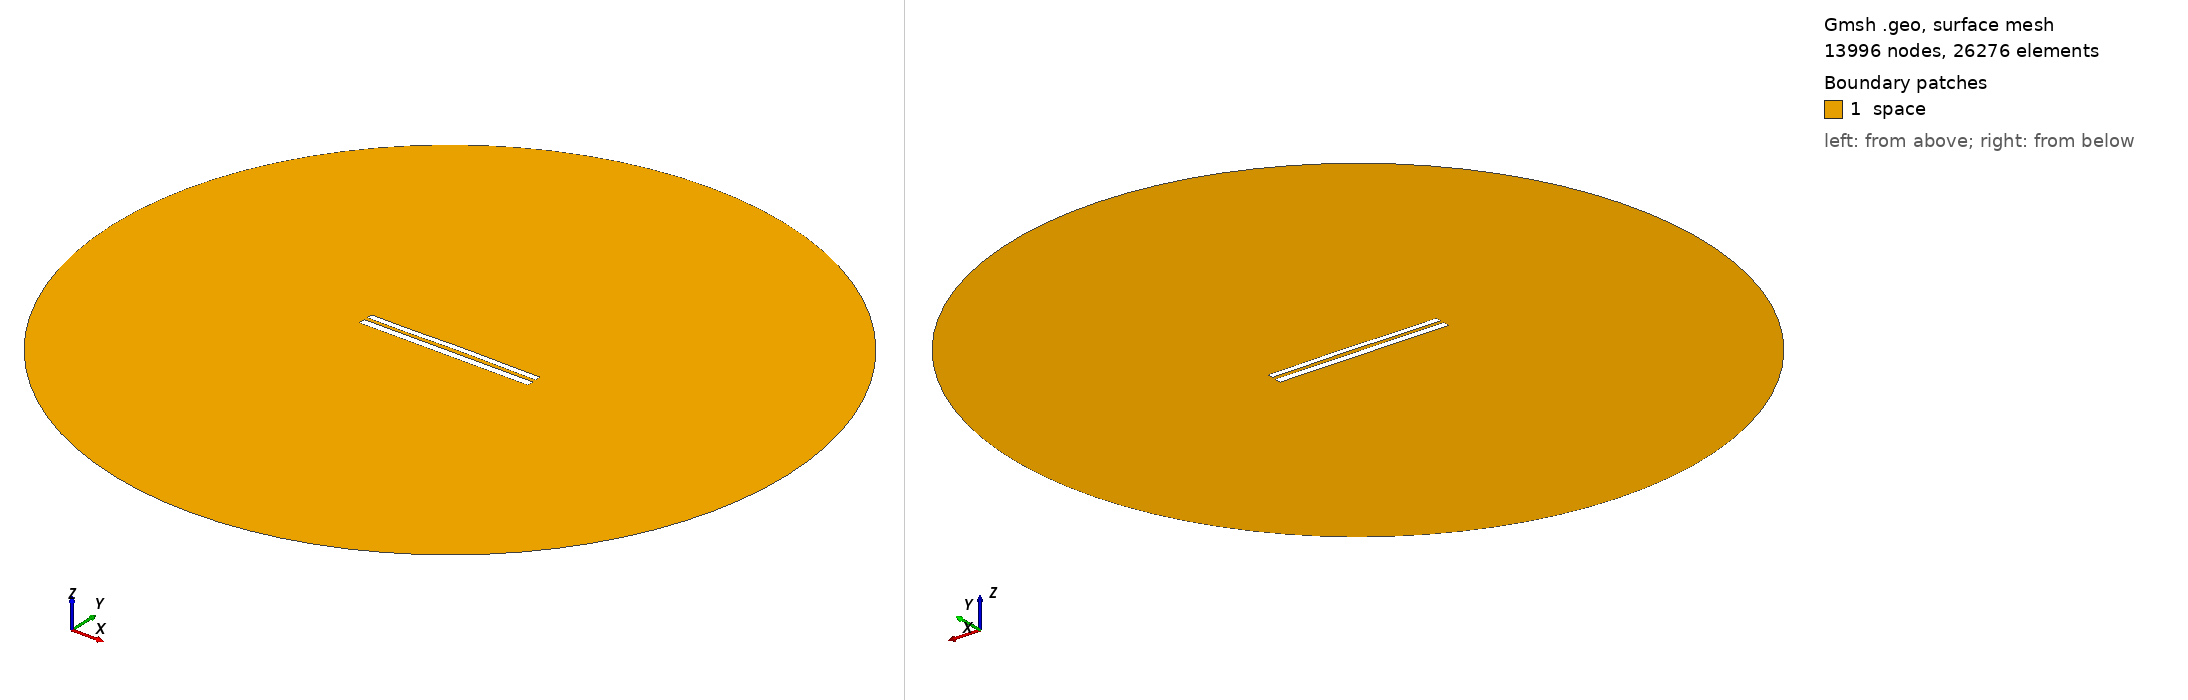

Gmsh geometry script, surface-meshed: 13996 nodes, 26276 surface elements. Boundary patches (legend numbers): 1 space. Left view from above one corner, right view from below the opposite corner. Legend entries are the model's physical surfaces. The drawing asked Gmsh for element sizes between 1% and 20% of the model's largest extent; the script's own settings can give other sizes.

=== 8107.geo (drawn) ===
//---------------------------------------
// Geometry kernel
//---------------------------------------

SetFactory("OpenCASCADE");



//---------------------------------------
// Parameters of the geometry
//---------------------------------------

// Overetch of the upper plate
overetch = 0.25;

// Distance between the plates
distance = 2.0;

// Discretization over the x axis (for the deformation)
nx = 50; 

// Length of the plate
L = 100 - overetch; 

// Number of modes
n = 4; 

// 1st mode coefficient
coeff(1) = 0.15;
beta(1) = 0.596864 * 3.1415926535 / L;

// 2nd mode coefficient
coeff(2) = 0.15;
beta(2) = 1.49418 * 3.1415926535 / L;

// 3rd mode coefficient
coeff(3) = -0.075;
beta(3) = 2.50025 * 3.1415926535 / L;

// 4th mode coefficient
coeff(4) = -0.075;
beta(4) = 3.49999 * 3.1415926535 / L;



//---------------------------------------
// Upper plate (deformed rectangle)
//---------------------------------------

// Coordiantes of the upper plate
xmin = -50;
xmax = 50 - overetch;

// Height of the upper plate
yheight = 4 - 2 * overetch;

// Indexes of the points
UpperID[] = {};
LowerID[] = {};
LeftID[] = {};
RightID[] = {};

// Point index
p = 1;

// Horizontal edges
For i In {1:nx}
    x = xmin + (i-1)*(xmax - xmin)/(nx-1);

    y_bottom = distance / 2 + overetch;
    For j In {1:n}
        C = (Cosh(beta(j)*L) + Cos(beta(j)*L)) / (Sinh(beta(j)*L) + Sin(beta(j)*L));
        y_bottom  = y_bottom + coeff(j) * (Cosh(beta(j)*(x+50)) - Cos(beta(j)*(x+50)) - C * (Sinh(beta(j)*(x+50)) - Sin(beta(j)*(x+50))));
    EndFor

    y_top = y_bottom + yheight;

    Point(p) = {x, y_top, 0, 1.0};
    UpperID[i] = p;
    p = p + 1;

    Point(p) = {x, y_bottom, 0, 1.0};
    LowerID[i] = p;
    p = p + 1;
EndFor

// Create point lists
UpperPts[] = {}; LowerPts[] = {};
For i In {1:nx}
  UpperPts[] += {UpperID[i]};
  LowerPts[] += {LowerID[i]};
EndFor

// Build splines
Spline(1) = {UpperPts[]};
Spline(2) = {LowerPts[]};
Line(3) = {LowerPts[nx-1], UpperPts[nx-1]};
Line(4) = {LowerPts[0], UpperPts[0]};

// Build the plane surface
Curve Loop(1) = {2, 3, -1, -4};
Plane Surface(1) = {1};



//---------------------------------------
// Lower plate (rectangle)
//---------------------------------------

// Vertices
Point(1001) = {-50, -1, 0, 1.0};
Point(1002) = { 50, -1, 0, 1.0};
Point(1003) = { 50,  -5, 0, 1.0};
Point(1004) = {-50,  -5, 0, 1.0};

// Edges
Line(5) = {1001, 1002};
Line(6) = {1002, 1003};
Line(7) = {1003, 1004};
Line(8) = {1004, 1001};

// Plane surface
Line Loop(2) = {5, 6, 7, 8};
Plane Surface(2) = {2}; 



//---------------------------------------
// Outer (fictious) boundary
//---------------------------------------

// Points
Point(1005) = {0, 0, 0};       // Center
Point(1006) = {200, 0, 0};     // Start point
Point(1007) = {0, 200, 0};     // 90 degrees
Point(1008) = {-200, 0, 0};    // 180 degrees
Point(1009) = {0, -200, 0};    // 270 degrees

// Circle arcs (each needs start, center, end)
Circle(9) = {1006, 1005, 1007};
Circle(10) = {1007, 1005, 1008};
Circle(11) = {1008, 1005, 1009};
Circle(12) = {1009, 1005, 1006};

// Plane surface for the entire domain
Curve Loop(3) = {9, 10, 11, 12};
Surface(3) = {3};

// Subtract the plates from the whole domain to obtain the actual domain where we want to solve the equations
BooleanDifference{ Surface{3}; Delete; }{ Surface{1}; Surface{2}; Delete; }




//---------------------------------------
// Transfinite Lines/Curves
//---------------------------------------

// Set the number of points on the boundaries
r = 7;

// Plates
Transfinite Curve {1, 2} = 50*r Using Progression 1;
Transfinite Curve {3, 4} = 2*r Using Progression 1;
Transfinite Line {5, 7} = 50*r Using Progression 1;
Transfinite Line {6, 8} = 2*r Using Progression 1;

// Outer boundary
Transfinite Line {9, 10, 11, 12} = 20 Using Progression 1;



//---------------------------------------
// Physical groups
//---------------------------------------                

// Physical curves (boundaries)
Physical Line("force_segment", 10) = {2};
Physical Line("upper_plate", 11) = {1, 3, 4};
Physical Line("lower_plate", 12) = {5, 6, 7, 8};
Physical Line("boundary", 20) = {9, 10, 11, 12};

// Physical Surfaces
Physical Surface("space", 30) = {3};



//---------------------------------------
// 6. Generate the Mesh
//---------------------------------------

// 2D mesh generation
Mesh 2;
